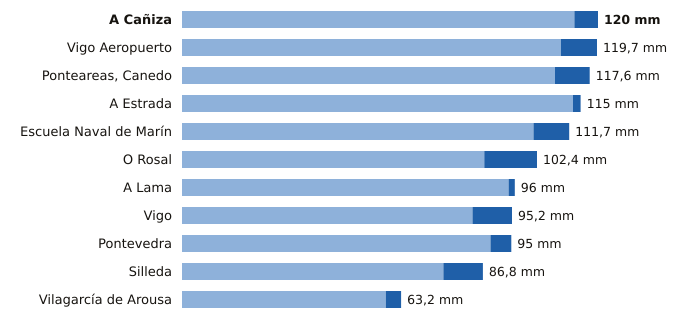

The file beside this chart, header and first rows:
estacion, provincia, indicativo, mm_6_dias_anteriores, mm_hoy, mm_7_dias, horas_de_hoy
A Cañiza, Pontevedra, 1719, 113.2, 6.8, 120.0, 17
Vigo Aeropuerto, Pontevedra, 1495, 109.3, 10.4, 119.7, 18
Ponteareas, Canedo, Pontevedra, 1723X, 107.6, 10.0, 117.6, 14
A Estrada, Pontevedra, 1468X, 112.8, 2.2, 115.0, 14
Escuela Naval de Marín, Pontevedra, 1486E, 101.4, 10.3, 111.7, 18
O Rosal, Pontevedra, 1730E, 87.2, 15.2, 102.4, 15
A Lama, Pontevedra, 1489A, 94.2, 1.8, 96.0, 16
Vigo, Pontevedra, 1496X, 83.8, 11.4, 95.2, 15
Pontevedra, Pontevedra, 1484C, 89.0, 6.0, 95.0, 18
Silleda, Pontevedra, 1466A, 75.4, 11.4, 86.8, 17
Vilagarcía de Arousa, Pontevedra, 1477V, 58.8, 4.4, 63.2, 15
